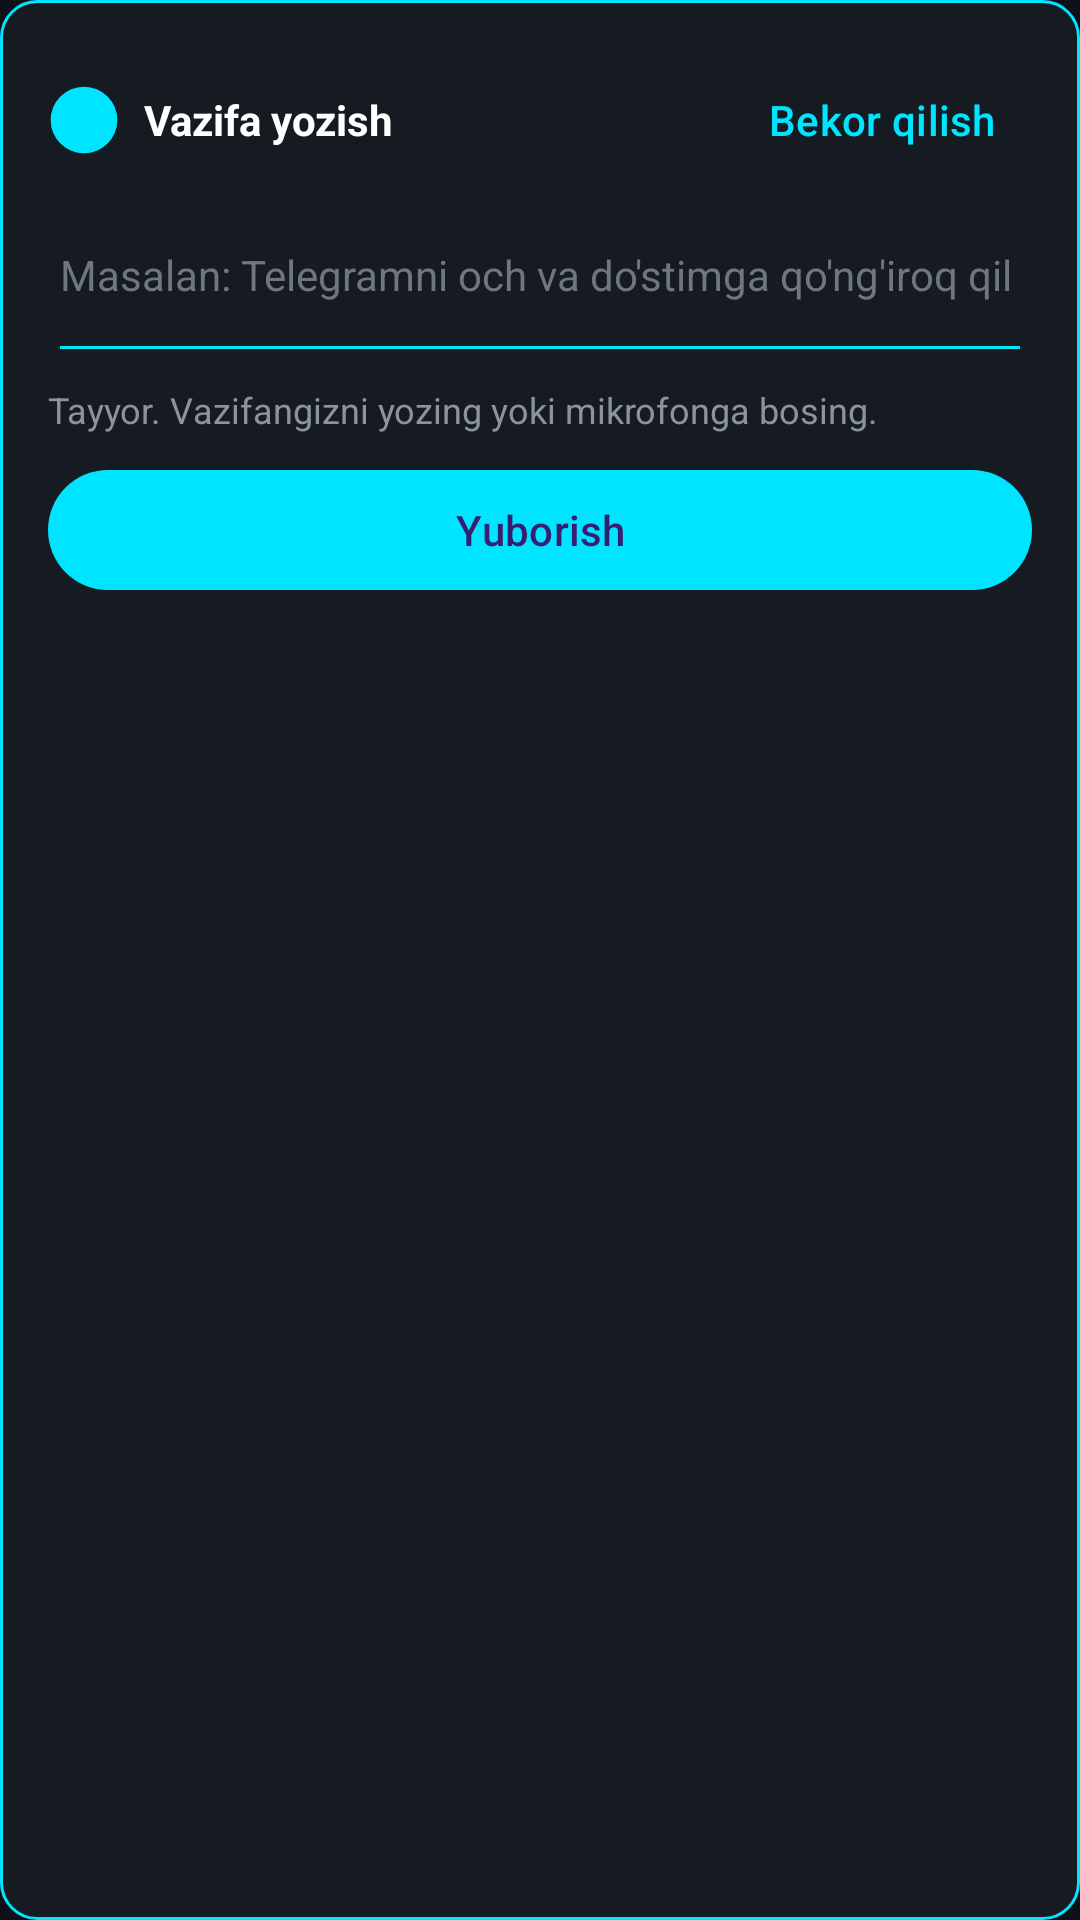

Produce the Android XML layout that renders to this screen, including the resource entries it uses.
<!-- AndroidManifest.xml: application theme Theme.RevilendAI -->
<!-- res/layout/hud_task_input.xml -->
<?xml version="1.0" encoding="utf-8"?>
<LinearLayout xmlns:android="http://schemas.android.com/apk/res/android"
    xmlns:app="http://schemas.android.com/apk/res-auto"
    android:id="@+id/hud_task_root"
    android:layout_width="match_parent"
    android:layout_height="wrap_content"
    android:orientation="vertical"
    android:background="@drawable/hud_task_background"
    android:padding="@dimen/spacing_md">

    <LinearLayout
        android:layout_width="match_parent"
        android:layout_height="wrap_content"
        android:gravity="center_vertical"
        android:orientation="horizontal">

        <ImageView
            android:layout_width="@dimen/icon_md"
            android:layout_height="@dimen/icon_md"
            android:contentDescription="@string/app_name"
            android:src="@drawable/ic_launcher_foreground"
            app:tint="@color/primary" />

        <TextView
            android:layout_width="0dp"
            android:layout_height="wrap_content"
            android:layout_weight="1"
            android:layout_marginStart="@dimen/spacing_sm"
            android:text="@string/task_console_title"
            android:textColor="@color/text_primary"
            android:textSize="@dimen/text_body"
            android:textStyle="bold" />

        <com.google.android.material.button.MaterialButton
            android:id="@+id/btn_hud_cancel"
            android:layout_width="wrap_content"
            android:layout_height="wrap_content"
            android:minWidth="0dp"
            android:text="@string/cancel"
            style="@style/Widget.Material3.Button.TextButton" />
    </LinearLayout>

    <EditText
        android:id="@+id/et_hud_task"
        android:layout_width="match_parent"
        android:layout_height="wrap_content"
        android:layout_marginTop="@dimen/spacing_sm"
        android:backgroundTint="@color/primary"
        android:gravity="top|start"
        android:hint="@string/task_console_hint"
        android:importantForAutofill="no"
        android:inputType="textMultiLine|textCapSentences"
        android:maxLines="4"
        android:minLines="2"
        android:textColor="@color/text_primary"
        android:textColorHint="@color/text_muted"
        android:textSize="@dimen/text_body" />

    <TextView
        android:id="@+id/tv_hud_status"
        android:layout_width="match_parent"
        android:layout_height="wrap_content"
        android:layout_marginTop="@dimen/spacing_xs"
        android:text="@string/task_ready"
        android:textColor="@color/text_secondary"
        android:textSize="@dimen/text_caption" />

    <com.google.android.material.button.MaterialButton
        android:id="@+id/btn_hud_send"
        android:layout_width="match_parent"
        android:layout_height="wrap_content"
        android:layout_marginTop="@dimen/spacing_sm"
        android:text="@string/task_send"
        app:icon="@drawable/ic_mic"
        app:iconGravity="textStart"
        app:iconTint="@color/white" />

</LinearLayout>
<!-- resources referenced by this layout -->
<resources>
  <color name="primary">#00E5FF</color>
  <color name="text_muted">#6E7681</color>
  <color name="text_primary">#FFFFFF</color>
  <color name="text_secondary">#8B949E</color>
  <color name="white">#FFFFFF</color>
  <dimen name="icon_md">24dp</dimen>
  <dimen name="spacing_md">16dp</dimen>
  <dimen name="spacing_sm">8dp</dimen>
  <dimen name="spacing_xs">4dp</dimen>
  <dimen name="text_body">14sp</dimen>
  <dimen name="text_caption">12sp</dimen>
  <!-- drawable hud_task_background (drawable) -->
  <?xml version="1.0" encoding="utf-8"?>
  <shape xmlns:android="http://schemas.android.com/apk/res/android"
      android:shape="rectangle">
      <solid android:color="@color/card_background" />
      <stroke
          android:width="1dp"
          android:color="@color/primary" />
      <corners android:radius="@dimen/corner_radius_md" />
  </shape>
  <!-- drawable ic_launcher_foreground (drawable) -->
  <?xml version="1.0" encoding="utf-8"?>
  <vector xmlns:android="http://schemas.android.com/apk/res/android"
      android:width="108dp"
      android:height="108dp"
      android:viewportWidth="108"
      android:viewportHeight="108">
      <path
          android:fillColor="#00E5FF"
          android:pathData="M54,54m-50,0a50,50 0,1 1,100 0a50,50 0,1 1,-100 0" />
      <path
          android:fillColor="#0D1117"
          android:pathData="M54,54m-40,0a40,40 0,1 1,80 0a40,40 0,1 1,-80 0" />
      <path
          android:fillColor="#00E5FF"
          android:pathData="M42,36h24v48h-24z" />
      <path
          android:fillColor="#0D1117"
          android:pathData="M46,42h16v36h-16z" />
      <path
          android:fillColor="#00E5FF"
          android:pathData="M51,32v-4l-2,-2 2,-2v-4h8v4l2,2h-2v4l-2,-2h-8z" />
      <path
          android:fillColor="#00E5FF"
          android:pathData="M54,58a6,6 0,1 0,12 0a6,6 0,1 0,-12 0" />
  </vector>
  <string name="app_name">Revilend AI</string>
  <string name="cancel">Bekor qilish</string>
  <string name="task_console_hint">Masalan: Telegramni och va do\'stimga qo\'ng\'iroq qil</string>
  <string name="task_console_title">Vazifa yozish</string>
  <string name="task_ready">Tayyor. Vazifangizni yozing yoki mikrofonga bosing.</string>
  <string name="task_send">Yuborish</string>
  <style name="Theme.RevilendAI" parent="Theme.Material3.Dark.NoActionBar">
          <item name="android:colorBackground">@color/background</item>
          <item name="android:statusBarColor">@color/background</item>
          <item name="android:navigationBarColor">@color/background</item>
          <item name="colorPrimary">@color/primary</item>
          <item name="colorSurface">@color/card_background</item>
          <item name="android:windowLightStatusBar">false</item>
      </style>
  <color name="card_background">#161B22</color>
  <dimen name="corner_radius_md">12dp</dimen>
  <color name="background">#0D1117</color>
</resources>
